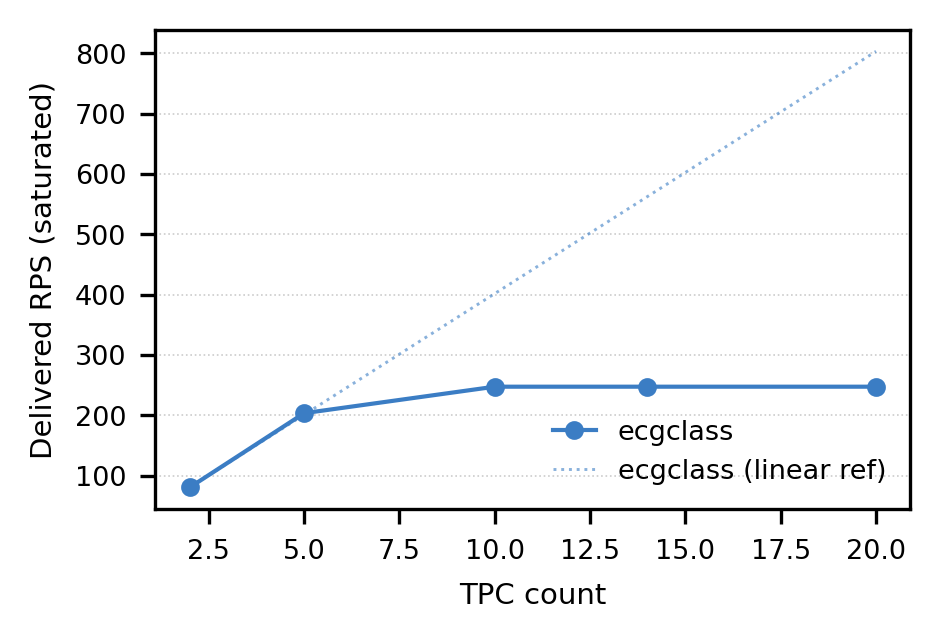

Values plotted in this chart, from the file beside it:
task, tpc_count, duration_s, offered_rps, delivered_rps
ecgclass, 2, 15.0, 200.0, 80.33
ecgclass, 5, 15.0, 200.0, 203.3
ecgclass, 10, 15.0, 200.0, 247.2
ecgclass, 14, 15.0, 200.0, 247.2
ecgclass, 20, 15.0, 200.0, 247.2
